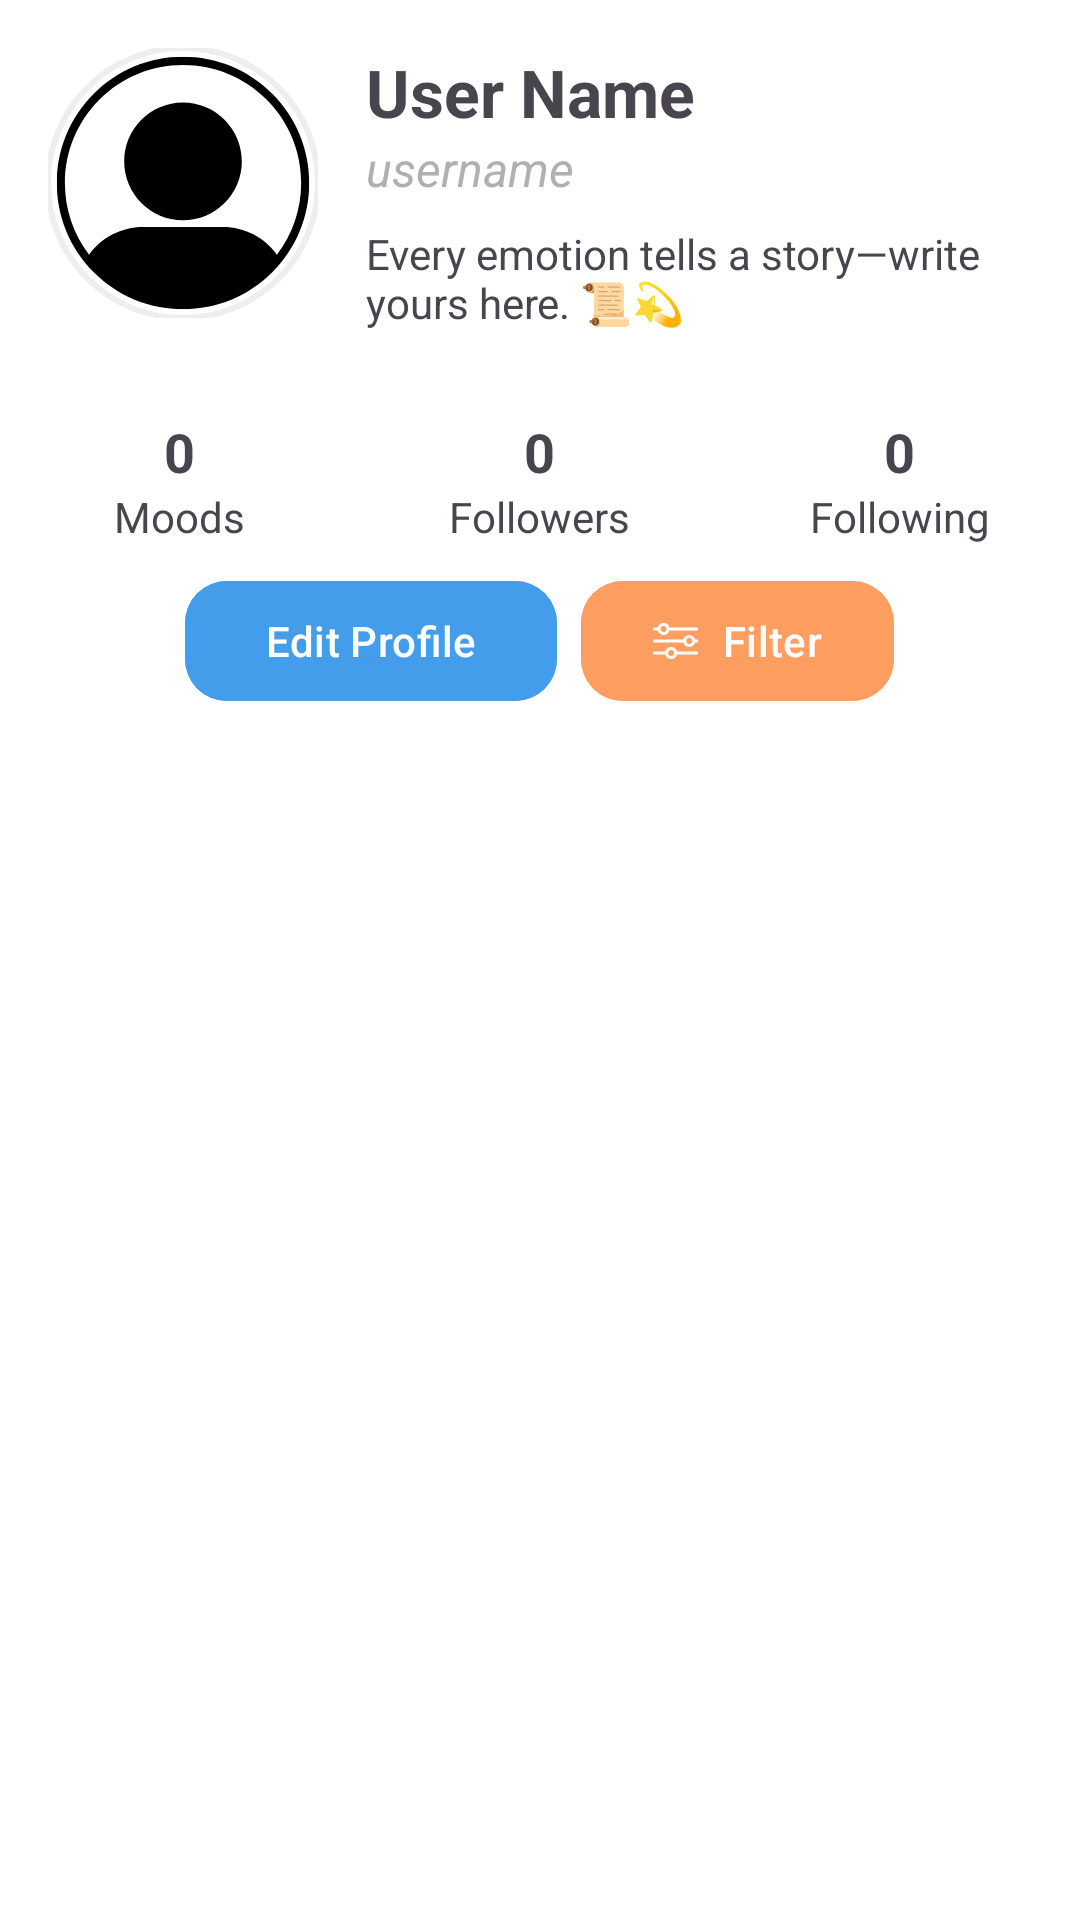

Layout XML and referenced resources for this Android screen:
<!-- AndroidManifest.xml: application theme Theme.Project1 -->
<!-- res/layout/profile_page.xml -->
<androidx.coordinatorlayout.widget.CoordinatorLayout
    xmlns:android="http://schemas.android.com/apk/res/android"
    xmlns:app="http://schemas.android.com/apk/res-auto"
    xmlns:tools="http://schemas.android.com/tools"
    android:layout_width="match_parent"
    android:background="@color/white"
    android:layout_height="match_parent"
    tools:context=".ProfileActivity">

    
    <com.google.android.material.appbar.AppBarLayout
        android:id="@+id/appbar"
        android:layout_width="match_parent"
        android:layout_height="wrap_content"
        android:background="@color/white"
        android:fitsSystemWindows="true">

        
        <androidx.constraintlayout.widget.ConstraintLayout
            android:id="@+id/profileHeaderContainer"
            android:layout_width="match_parent"
            android:layout_height="wrap_content"
            app:layout_scrollFlags="scroll|enterAlways">

            
            <LinearLayout
                android:id="@+id/header_layout"
                android:layout_width="0dp"
                android:layout_height="wrap_content"
                android:orientation="horizontal"
                android:padding="16dp"
                app:layout_constraintTop_toTopOf="parent"
                app:layout_constraintStart_toStartOf="parent"
                app:layout_constraintEnd_toEndOf="parent">

                
                <com.google.android.material.imageview.ShapeableImageView
                    android:id="@+id/profile_image"
                    android:layout_width="90dp"
                    android:layout_height="90dp"
                    android:scaleType="centerCrop"
                    android:src="@drawable/ic_profile"
                    app:shapeAppearanceOverlay="@style/CircularImageView"
                    app:strokeColor="#EEEEEE"
                    app:strokeWidth="2dp"/>

                
                <LinearLayout
                    android:id="@+id/info_container"
                    android:layout_width="0dp"
                    android:layout_height="wrap_content"
                    android:layout_marginStart="16dp"
                    android:layout_weight="1"
                    android:orientation="vertical">

                    <TextView
                        android:id="@+id/profile_name"
                        android:layout_width="wrap_content"
                        android:layout_height="wrap_content"
                        android:text="User Name"
                        android:textSize="22sp"
                        android:textStyle="bold" />

                    <TextView
                        android:id="@+id/profile_email"
                        android:layout_width="wrap_content"
                        android:layout_height="wrap_content"
                        android:text="username"
                        android:textSize="16sp"
                        android:textColor="#B0B0B0"
                        android:textStyle="italic" />

                    <TextView
                        android:id="@+id/profile_bio"
                        android:layout_width="wrap_content"
                        android:layout_height="wrap_content"
                        android:layout_marginTop="8dp"
                        android:text="Every emotion tells a story—write yours here. 📜💫"
                        android:textSize="14sp" />
                </LinearLayout>
            </LinearLayout>

            
            <androidx.constraintlayout.widget.Barrier
                android:id="@+id/bottom_barrier"
                android:layout_width="wrap_content"
                android:layout_height="wrap_content"
                app:barrierDirection="bottom"
                app:constraint_referenced_ids="header_layout" />

            
            <LinearLayout
                android:id="@+id/profile_stats"
                android:layout_width="match_parent"
                android:layout_height="wrap_content"
                android:layout_marginTop="12dp"
                android:orientation="horizontal"
                android:weightSum="3"
                app:layout_constraintTop_toBottomOf="@id/bottom_barrier"
                app:layout_constraintStart_toStartOf="parent"
                app:layout_constraintEnd_toEndOf="parent">

                
                <LinearLayout
                    android:layout_width="0dp"
                    android:layout_height="wrap_content"
                    android:layout_weight="1"
                    android:gravity="center"
                    android:orientation="vertical">

                    <TextView
                        android:id="@+id/moods_count"
                        android:layout_width="wrap_content"
                        android:layout_height="wrap_content"
                        android:text="0"
                        android:textSize="18sp"
                        android:textStyle="bold" />

                    <TextView
                        android:layout_width="wrap_content"
                        android:layout_height="wrap_content"
                        android:text="Moods"
                        android:textSize="14sp" />
                </LinearLayout>

                
                <LinearLayout
                    android:layout_width="0dp"
                    android:layout_height="wrap_content"
                    android:layout_weight="1"
                    android:gravity="center"
                    android:orientation="vertical">

                    <TextView
                        android:id="@+id/followers_count"
                        android:layout_width="wrap_content"
                        android:layout_height="wrap_content"
                        android:text="0"
                        android:textSize="18sp"
                        android:textStyle="bold" />

                    <TextView
                        android:layout_width="wrap_content"
                        android:layout_height="wrap_content"
                        android:text="Followers"
                        android:textSize="14sp" />
                </LinearLayout>

                
                <LinearLayout
                    android:layout_width="0dp"
                    android:layout_height="wrap_content"
                    android:layout_weight="1"
                    android:gravity="center"
                    android:orientation="vertical">

                    <TextView
                        android:id="@+id/following_count"
                        android:layout_width="wrap_content"
                        android:layout_height="wrap_content"
                        android:text="0"
                        android:textSize="18sp"
                        android:textStyle="bold" />

                    <TextView
                        android:layout_width="wrap_content"
                        android:layout_height="wrap_content"
                        android:text="Following"
                        android:textSize="14sp" />
                </LinearLayout>
            </LinearLayout>

            
            <LinearLayout
                android:layout_width="match_parent"
                android:layout_height="wrap_content"
                android:gravity="center_horizontal"
                android:layout_marginBottom="8dp"
                app:layout_constraintBottom_toBottomOf="parent"
                app:layout_constraintStart_toStartOf="parent"
                app:layout_constraintTop_toBottomOf="@+id/profile_stats">

                <com.google.android.material.button.MaterialButton
                    android:id="@+id/edit_profile_btn"
                    android:layout_width="124dp"
                    android:layout_height="48dp"
                    android:layout_marginTop="8dp"
                    app:cornerRadius="14dp"
                    android:backgroundTint="#439DEB"
                    android:text="Edit Profile" />

                <com.google.android.material.button.MaterialButton
                    android:id="@+id/filter_button"
                    android:layout_width="wrap_content"
                    android:layout_height="48dp"
                    android:layout_marginStart="8dp"
                    android:layout_marginTop="8dp"
                    android:backgroundTint="#FF9E60"
                    android:drawableLeft="@drawable/ic_resized_filter"
                    android:drawableTint="@color/white"
                    app:cornerRadius="14dp"
                    android:text="Filter" />
            </LinearLayout>


        </androidx.constraintlayout.widget.ConstraintLayout>
    </com.google.android.material.appbar.AppBarLayout>

    
    <FrameLayout
        android:id="@+id/content_frame"
        android:layout_width="match_parent"
        android:layout_height="match_parent"
        app:layout_behavior="@string/appbar_scrolling_view_behavior">

        <androidx.recyclerview.widget.RecyclerView
            android:id="@+id/moods_recycler_view"
            android:layout_width="match_parent"
            android:layout_height="match_parent"
            android:overScrollMode="never"
            android:scrollbars="vertical" />

        
        <TextView
            android:id="@+id/emptyMoodText"
            android:layout_width="wrap_content"
            android:layout_height="wrap_content"
            android:layout_gravity="top|center_horizontal"
            android:text="Oops! Nothing to see here..."
            android:layout_marginTop="10dp"
            android:textSize="18sp"
            android:textStyle="italic"
            android:textColor="@android:color/darker_gray"
            android:visibility="gone" />

    </FrameLayout>

</androidx.coordinatorlayout.widget.CoordinatorLayout>
<!-- resources referenced by this layout -->
<resources>
  <color name="white">#FFFFFFFF</color>
  <!-- drawable ic_profile (drawable) -->
  <vector xmlns:android="http://schemas.android.com/apk/res/android"
      android:width="2000dp"
      android:height="2000dp"
      android:viewportWidth="1500"
      android:viewportHeight="1500">
    <path
        android:pathData="M-150,-150h1800v1800h-1800z"
        android:fillColor="#ffffff"/>
    <path
        android:pathData="M-150,-150h1800v1800h-1800z"
        android:fillColor="#ffffff"/>
    <group>
      <clip-path
          android:pathData="M48.9,48.9L1451.4,48.9L1451.4,1451.4L48.9,1451.4ZM48.9,48.9"/>
      <path
          android:pathData="M1246,254.3C1113.5,121.8 937.4,48.9 750.1,48.9C562.8,48.9 386.7,121.8 254.3,254.3C121.8,386.7 48.9,562.8 48.9,750.1C48.9,937.4 121.8,1113.5 254.3,1246C386.7,1378.4 562.8,1451.4 750.1,1451.4C937.4,1451.4 1113.5,1378.4 1246,1246C1378.4,1113.5 1451.4,937.4 1451.4,750.1C1451.4,562.8 1378.4,386.7 1246,254.3ZM286.1,286.1C410.1,162.2 574.9,93.9 750.1,93.9C925.4,93.9 1090.2,162.2 1214.2,286.1C1338.1,410.1 1406.4,574.9 1406.4,750.1C1406.4,895.9 1359.2,1034.3 1272,1148.1C1202.7,1051.1 1092,993.9 971.8,993.9L528.5,993.9C408.3,993.9 297.6,1051.1 228.2,1148.1C141.1,1034.3 93.9,895.9 93.9,750.1C93.9,574.9 162.2,410.1 286.1,286.1ZM750.1,956.9C930.3,956.9 1076.9,810.3 1076.9,630.1C1076.9,450 930.3,303.4 750.1,303.4C570,303.4 423.4,450 423.4,630.1C423.4,810.3 570,956.9 750.1,956.9ZM750.1,956.9"
          android:fillColor="#000000"
          android:fillType="nonZero"/>
    </group>
  </vector>
  <!-- drawable ic_resized_filter (drawable) -->
  <layer-list xmlns:android="http://schemas.android.com/apk/res/android">
      <item
          android:width="15.2307692308dp"
          android:height="12dp"
          android:drawable="@drawable/filter_icon"/>
  </layer-list>
  <style name="CircularImageView" parent="">
          <item name="cornerSize">50%</item>
      </style>
  <style name="Theme.Project1" parent="Base.Theme.Project1" />
  <!-- drawable filter_icon: vector/xml drawable (drawable, 38525 chars, omitted) -->
  <style name="Base.Theme.Project1" parent="Theme.Material3.DayNight.NoActionBar">
  
          
          
          <item name="android:windowLightStatusBar">true</item>
          <item name="cardBackgroundColor">@color/anger_card</item>
          <item name="textColor">@color/anger_text</item>
          <item name="buttonBackgroundColor">@color/anger_background</item>
      </style>
  <color name="anger_card">#FFFCFC</color>
  <color name="anger_text">#FF5B5B</color>
  <color name="anger_background">#FFDDDD</color>
</resources>
